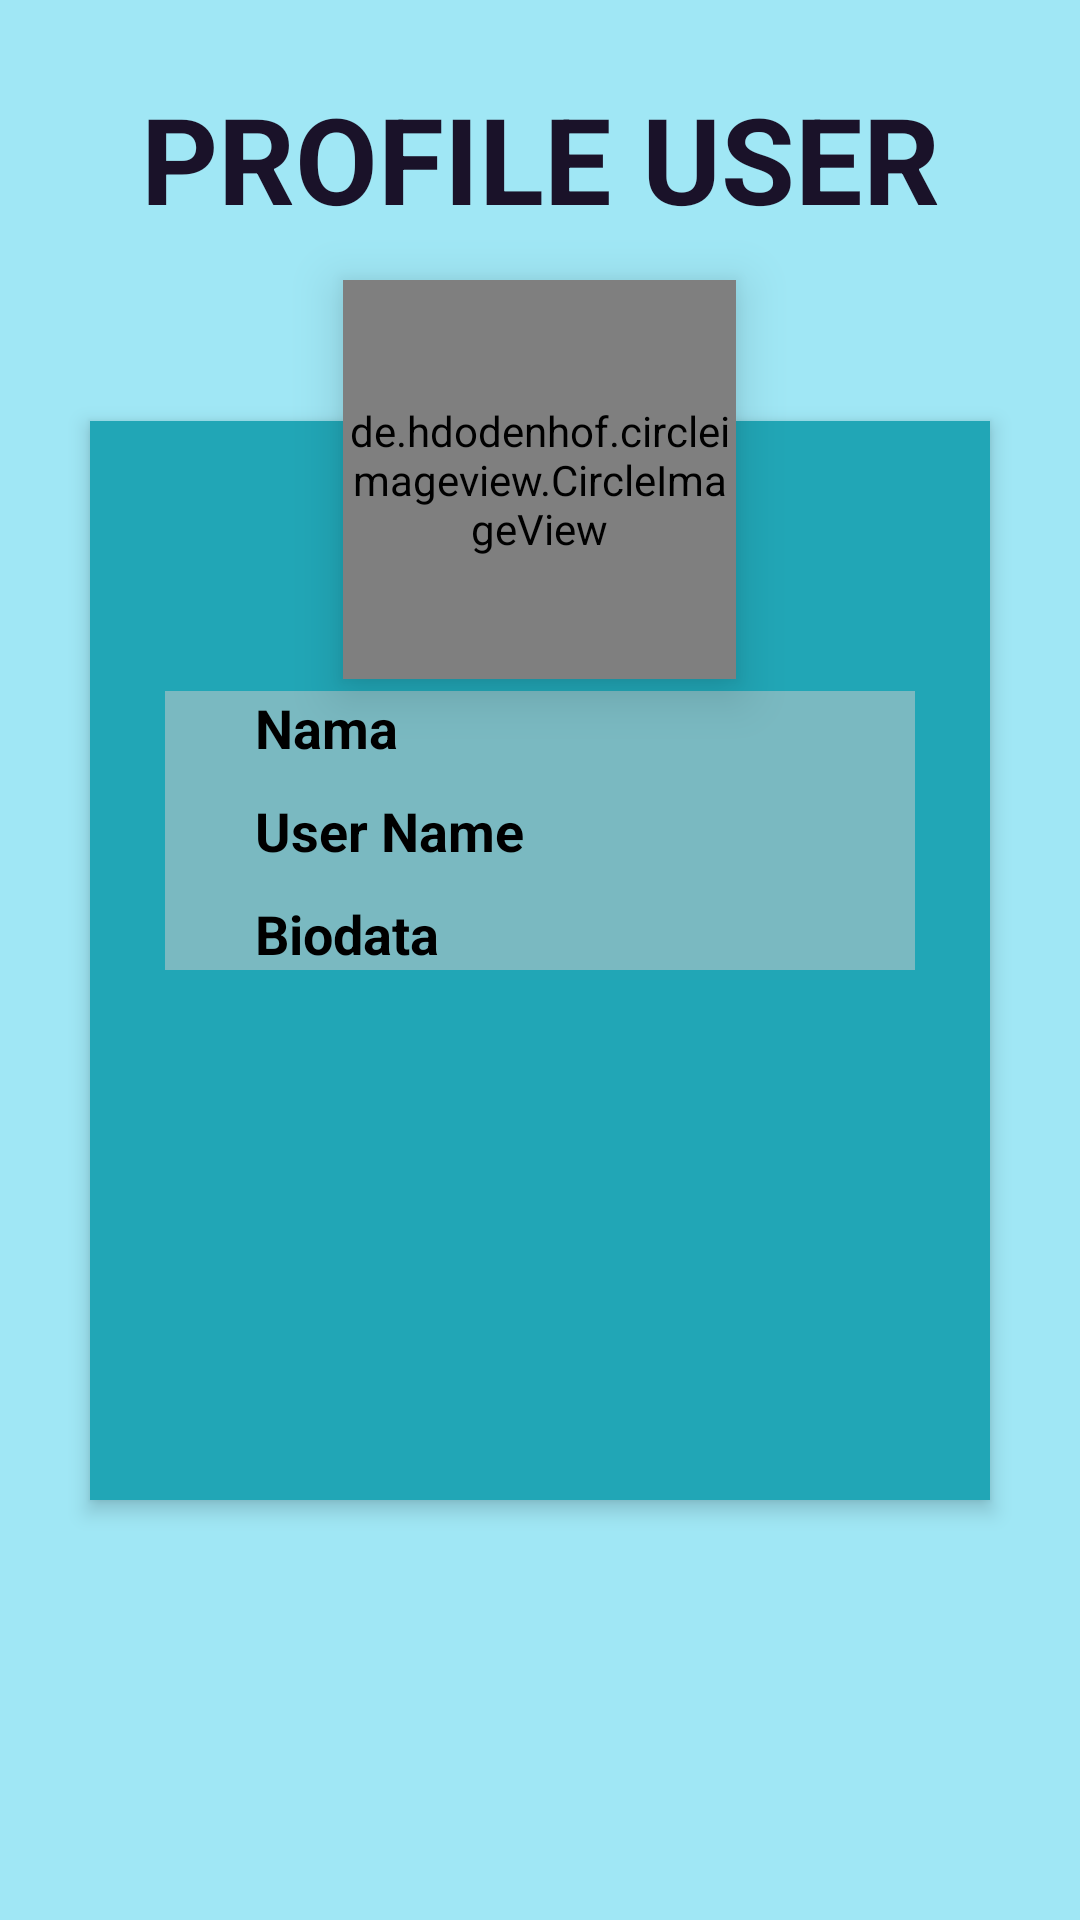

Write the Android layout XML for this screen, with the resource values it uses.
<!-- AndroidManifest.xml: application theme Theme.GitHubApp_bagus -->
<!-- res/layout/profile_user.xml -->
<?xml version="1.0" encoding="utf-8"?>
<RelativeLayout xmlns:android="http://schemas.android.com/apk/res/android"
    xmlns:app="http://schemas.android.com/apk/res-auto"
    xmlns:tools="http://schemas.android.com/tools"
    android:layout_width="match_parent"
    android:layout_height="match_parent"
    android:background="#630BCDE6"
    android:orientation="vertical"
    android:scrollbarAlwaysDrawVerticalTrack="true">

    <RelativeLayout
        android:id="@+id/relativeLayout"
        android:layout_width="match_parent"
        android:layout_height="wrap_content"
        android:layout_below="@+id/login_title"
        android:backgroundTint="#21A6B6"
        android:layout_alignParentEnd="true"
        android:layout_alignParentBottom="true"
        android:layout_marginStart="30dp"
        android:layout_marginTop="61dp"
        android:layout_marginEnd="30dp"
        android:layout_marginBottom="140dp"
        android:background="@color/white"
        android:elevation="4dp"
        android:orientation="vertical"
        android:padding="20dp">

        <LinearLayout
            android:layout_width="match_parent"
            android:layout_height="wrap_content"
            android:layout_alignParentTop="true"
            android:layout_marginStart="5dp"
            android:layout_marginTop="70dp"
            android:layout_marginEnd="5dp"
            android:layout_marginBottom="70dp"
            android:background="#7AB9C1"
            android:gravity="center"
            android:orientation="vertical"
            android:paddingStart="30dp"
            android:paddingEnd="30dp">

            <TextView
                android:id="@+id/nama"
                android:layout_width="match_parent"
                android:layout_height="wrap_content"
                android:text="Nama"
                android:textColor="@color/black"
                android:textSize="18sp"
                android:textStyle="bold" />

            <TextView
                android:id="@+id/username"
                android:layout_width="match_parent"
                android:layout_height="wrap_content"
                android:layout_marginTop="10dp"
                android:text="User Name"
                android:textColor="@color/black"
                android:textSize="18sp"
                android:textStyle="bold" />

            <TextView
                android:id="@+id/bio"
                android:layout_width="match_parent"
                android:layout_height="wrap_content"
                android:layout_marginTop="10dp"
                android:text="Biodata"
                android:textColor="@color/black"
                android:textSize="18sp"
                android:textStyle="bold" />

            <ProgressBar
                android:id="@+id/progressBar"
                style="?android:attr/progressBarStyle"
                android:layout_width="55dp"
                android:layout_height="65dp"
                android:layout_gravity="center"
                android:visibility="gone"
                app:layout_constraintBottom_toBottomOf="parent"
                app:layout_constraintEnd_toEndOf="parent"
                app:layout_constraintStart_toStartOf="parent"
                app:layout_constraintTop_toTopOf="parent"
                tools:visibility="visible" />
        </LinearLayout>
    </RelativeLayout>

    <de.hdodenhof.circleimageview.CircleImageView
        android:id="@+id/gambar"
        android:layout_width="131dp"
        android:layout_height="133dp"
        android:layout_below="@+id/login_title"
        android:layout_centerHorizontal="true"
        android:layout_marginTop="14dp"
        android:background="@drawable/rounded"
        android:elevation="10dp"
        android:src="@drawable/account"
        app:civ_border_color="@color/white"
        app:civ_border_width="2dp" />

    <TextView
        android:id="@+id/login_title"
        android:layout_width="match_parent"
        android:layout_height="wrap_content"
        android:layout_alignParentTop="true"
        android:layout_alignParentStart="true"
        android:layout_marginTop="26dp"
        android:gravity="center"
        android:text="PROFILE USER"
        android:textColor="#1A1229"
        android:textSize="40sp"
        android:textStyle="bold" />

</RelativeLayout>
<!-- resources referenced by this layout -->
<resources>
  <style name="Theme.GitHubApp_bagus" parent="Base.Theme.GitHubApp_bagus" />
  <style name="Base.Theme.GitHubApp_bagus" parent="Theme.Material3.DayNight.NoActionBar">
          
          
      </style>
  <!-- not gathered from this repository: default colours our renderer supplied (Android Studio template values) -->
  <color name="black">#FF000000</color>
  <color name="white">#FFFFFFFF</color>
</resources>
